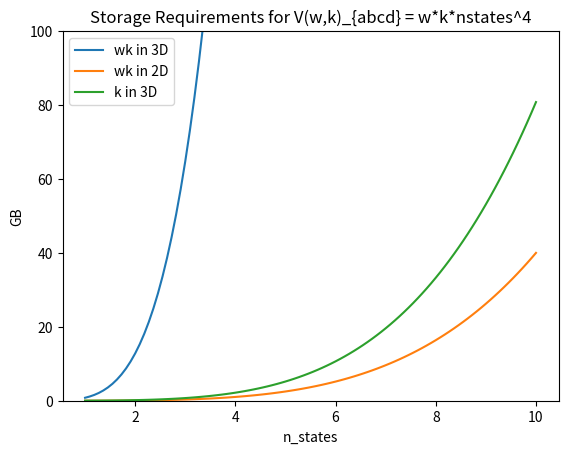

Recreate this plot in Python.
import numpy as np
import matplotlib.pyplot as plt

n_states = 10
nw = 100
nk = 200
dim = 3
num_objs = 4

def total(n_states, nw, nk, dim, num_objs, ind_dim=4):
    return (n_states**ind_dim * nw * nk ** dim * num_objs) * 10**(-9)

plt.figure()

x = np.linspace(1,10,100)
y = total(x, nw, nk, dim, 1)
plt.plot(x,y,label="wk in 3D")
y = total(x, nw, nk, 2, 1)
plt.plot(x,y,label="wk in 2D")

V = total(x, 1, nk, dim, 1)
S = total(x, 1, nk, dim, 1, 2)
plt.plot(x,V+S,label="k in 3D")


plt.title("Storage Requirements for V(w,k)_{abcd} = w*k*nstates^4")
plt.xlabel("n_states")
plt.ylabel("GB")
plt.ylim(0,100)
plt.legend()
plt.show()
